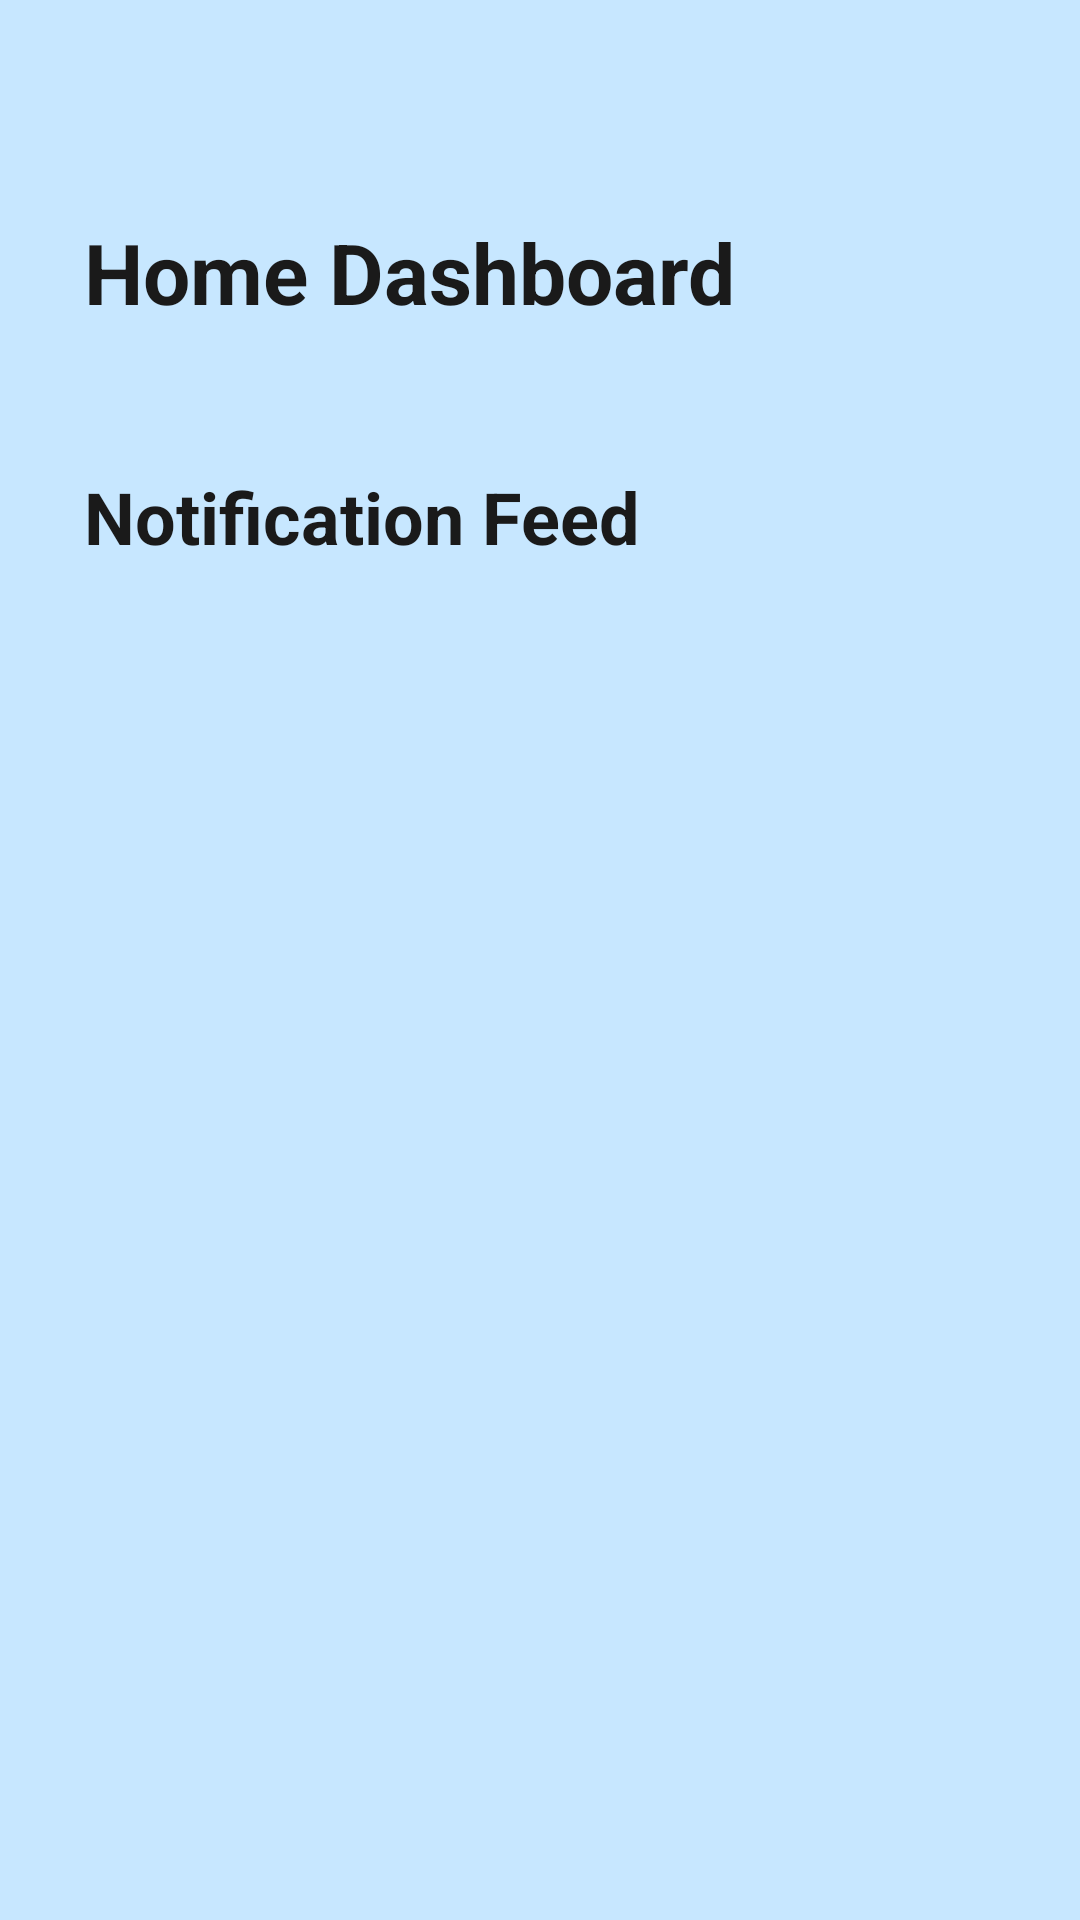

Here is an Android app screen rendered from its layout file. Give the layout XML and the strings, colors and styles it references.
<!-- AndroidManifest.xml: application theme Theme.NurtureNest -->
<!-- res/layout/fragment_parent_dashboard.xml -->
<LinearLayout
    xmlns:android="http://schemas.android.com/apk/res/android"
    xmlns:app="http://schemas.android.com/apk/res-auto"
    xmlns:tools="http://schemas.android.com/tools"
    android:layout_width="match_parent"
    android:layout_height="match_parent"
    android:orientation="vertical"
    android:background="?attr/colorBackground"
    android:fitsSystemWindows="true"
    android:paddingTop="?attr/actionBarSize"
    tools:context=".fragments.AdminDashboardFragment">

    
    <RelativeLayout
        android:layout_width="match_parent"
        android:layout_height="wrap_content"
        android:paddingVertical="16dp">

        <TextView
            android:id="@+id/AdminDashTitle"
            android:layout_width="wrap_content"
            android:layout_height="wrap_content"
            android:layout_marginStart="28dp"
            android:text="Home Dashboard"
            android:textSize="28sp"
            android:textStyle="bold"
            android:textColor="?attr/colorOnBackground" />

        <ImageButton
            android:id="@+id/btnChat"
            android:layout_width="48dp"
            android:layout_height="48dp"
            android:layout_alignParentEnd="true"
            android:layout_marginEnd="16dp"
            android:background="?attr/selectableItemBackgroundBorderless"
            android:contentDescription="Chat"
            android:src="@drawable/ic_chat" />
    </RelativeLayout>

    
    <TextView
        android:id="@+id/notification_feed"
        android:layout_width="wrap_content"
        android:layout_height="wrap_content"
        android:layout_marginStart="28dp"
        android:layout_marginTop="20dp"
        android:text="Notification Feed"
        android:textSize="24sp"
        android:textStyle="bold"
        android:textColor="?attr/colorOnBackground" />

    <androidx.recyclerview.widget.RecyclerView
        android:id="@+id/rvAnnouncements"
        android:layout_width="match_parent"
        android:layout_height="0dp"
        android:layout_weight="1"
        android:layout_marginTop="8dp"
        android:paddingHorizontal="16dp"
        android:clipToPadding="false" />


</LinearLayout>
<!-- resources referenced by this layout -->
<resources>
  <style name="Theme.NurtureNest" parent="Theme.MaterialComponents.DayNight.NoActionBar">
          <item name="colorPrimary">#0A2B5D</item>
          <item name="colorOnPrimary">#FFFFFF</item>
          <item name="colorSurface">#000000</item>
          <item name="colorOnSurface">#FFFFFF</item>
          <item name="colorBackground">#C7E7FF</item>
          <item name="colorOnBackground">#1A1A1A</item>
          <item name="android:windowBackground">#C7E7FF</item>
          <item name="TextColor">#000000</item>
      </style>
</resources>
